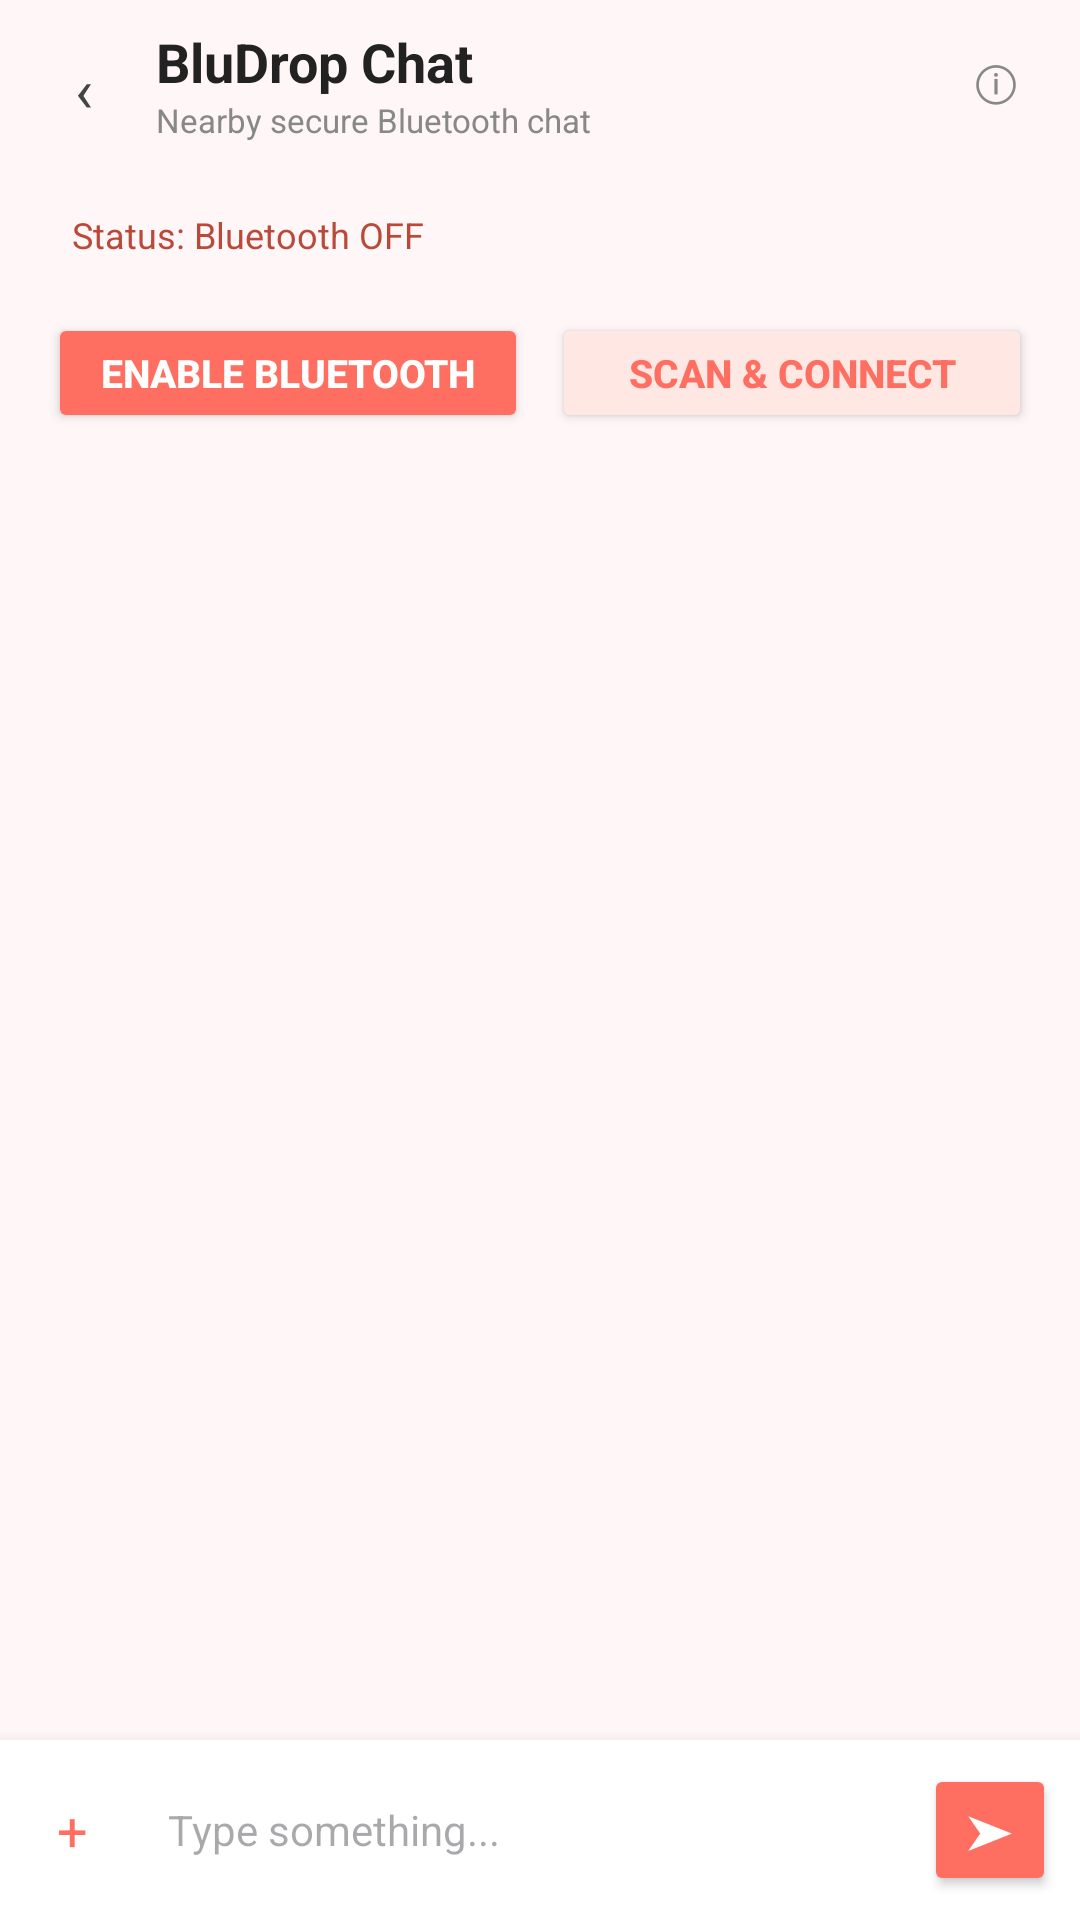

The Android layout XML behind this screen, and the referenced resources:
<!-- AndroidManifest.xml: application theme Theme.BluDrop -->
<!-- res/layout/activity_main.xml -->
<?xml version="1.0" encoding="utf-8"?>
<androidx.constraintlayout.widget.ConstraintLayout
    xmlns:android="http://schemas.android.com/apk/res/android"
    xmlns:app="http://schemas.android.com/apk/res-auto"
    xmlns:tools="http://schemas.android.com/tools"
    android:layout_width="match_parent"
    android:layout_height="match_parent"
    android:background="#FFF6F7"
    tools:context=".MainActivity">

    
    <LinearLayout
        android:id="@+id/topBar"
        android:layout_width="0dp"
        android:layout_height="56dp"
        android:orientation="horizontal"
        android:gravity="center_vertical"
        android:paddingStart="16dp"
        android:paddingEnd="16dp"
        app:layout_constraintTop_toTopOf="parent"
        app:layout_constraintStart_toStartOf="parent"
        app:layout_constraintEnd_toEndOf="parent">

        
        <TextView
            android:id="@+id/tvBack"
            android:layout_width="24dp"
            android:layout_height="24dp"
            android:gravity="center"
            android:text="‹"
            android:textSize="20sp"
            android:textColor="#444444" />

        
        <LinearLayout
            android:layout_width="wrap_content"
            android:layout_height="wrap_content"
            android:orientation="vertical"
            android:layout_marginStart="12dp">

            <TextView
                android:id="@+id/tvChatTitle"
                android:layout_width="wrap_content"
                android:layout_height="wrap_content"
                android:text="BluDrop Chat"
                android:textStyle="bold"
                android:textSize="18sp"
                android:textColor="#222222" />

            <TextView
                android:id="@+id/tvChatSubtitle"
                android:layout_width="wrap_content"
                android:layout_height="wrap_content"
                android:text="Nearby secure Bluetooth chat"
                android:textSize="11sp"
                android:textColor="#888888" />
        </LinearLayout>

        <View
            android:layout_width="0dp"
            android:layout_height="0dp"
            android:layout_weight="1" />

        
        <TextView
            android:id="@+id/tvInfo"
            android:layout_width="24dp"
            android:layout_height="24dp"
            android:gravity="center"
            android:text="ⓘ"
            android:textSize="16sp"
            android:textColor="#888888" />
    </LinearLayout>

    
    <TextView
        android:id="@+id/tvStatus"
        android:layout_width="0dp"
        android:layout_height="wrap_content"
        android:text="Status: Bluetooth OFF"
        android:textSize="12sp"
        android:textColor="#B94A3A"
        android:padding="8dp"
        android:background="@drawable/bg_status_chip"
        android:gravity="center_vertical"
        app:layout_constraintTop_toBottomOf="@id/topBar"
        app:layout_constraintStart_toStartOf="parent"
        app:layout_constraintEnd_toEndOf="parent"
        android:layout_marginStart="16dp"
        android:layout_marginEnd="16dp"
        android:layout_marginTop="6dp" />

    
    <LinearLayout
        android:id="@+id/layoutButtons"
        android:layout_width="0dp"
        android:layout_height="wrap_content"
        android:orientation="horizontal"
        android:gravity="center_vertical"
        android:layout_marginTop="10dp"
        android:layout_marginStart="16dp"
        android:layout_marginEnd="16dp"
        app:layout_constraintTop_toBottomOf="@id/tvStatus"
        app:layout_constraintStart_toStartOf="parent"
        app:layout_constraintEnd_toEndOf="parent">

        <Button
            android:id="@+id/btnEnableBluetooth"
            android:layout_width="0dp"
            android:layout_height="40dp"
            android:layout_weight="1"
            android:text="Enable Bluetooth"
            android:textSize="13sp"
            android:textStyle="bold"
            android:textColor="#FFFFFF"
            android:backgroundTint="#FF6F61" />

        <Space
            android:layout_width="8dp"
            android:layout_height="wrap_content" />

        <Button
            android:id="@+id/btnScanConnect"
            android:layout_width="0dp"
            android:layout_height="40dp"
            android:layout_weight="1"
            android:text="Scan &amp; Connect"
            android:textSize="13sp"
            android:textStyle="bold"
            android:textColor="#FF6F61"
            android:backgroundTint="#FFE8E4" />
    </LinearLayout>

    
    <ScrollView
        android:id="@+id/scrollChat"
        android:layout_width="0dp"
        android:layout_height="0dp"
        android:layout_marginStart="16dp"
        android:layout_marginEnd="16dp"
        android:layout_marginTop="16dp"
        android:layout_marginBottom="72dp"
        app:layout_constraintTop_toBottomOf="@id/layoutButtons"
        app:layout_constraintBottom_toTopOf="@id/layoutMessageRow"
        app:layout_constraintStart_toStartOf="parent"
        app:layout_constraintEnd_toEndOf="parent">

        
        <LinearLayout
            android:layout_width="match_parent"
            android:layout_height="wrap_content"
            android:orientation="vertical">

            <TextView
                android:id="@+id/tvChatLog"
                android:layout_width="match_parent"
                android:layout_height="wrap_content"
                android:text=""
                android:textSize="14sp"
                android:lineSpacingExtra="2dp"
                android:textColor="#333333"
                android:padding="8dp"
                android:background="@drawable/bg_chat_log"
                android:layout_marginBottom="4dp" />
        </LinearLayout>
    </ScrollView>

    
    <LinearLayout
        android:id="@+id/layoutMessageRow"
        android:layout_width="0dp"
        android:layout_height="wrap_content"
        android:orientation="horizontal"
        android:gravity="center_vertical"
        android:padding="8dp"
        android:background="#FFFFFFFF"
        android:elevation="8dp"
        app:layout_constraintBottom_toBottomOf="parent"
        app:layout_constraintStart_toStartOf="parent"
        app:layout_constraintEnd_toEndOf="parent">

        
        <TextView
            android:id="@+id/tvPlus"
            android:layout_width="32dp"
            android:layout_height="32dp"
            android:gravity="center"
            android:text="+"
            android:textSize="18sp"
            android:textColor="#FF6F61" />

        <EditText
            android:id="@+id/etMessage"
            android:layout_width="0dp"
            android:layout_height="wrap_content"
            android:layout_weight="1"
            android:layout_marginStart="8dp"
            android:layout_marginEnd="8dp"
            android:hint="Type something..."
            android:maxLines="4"
            android:background="@drawable/bg_input_chat"
            android:padding="8dp"
            android:textSize="14sp" />

        <Button
            android:id="@+id/btnSend"
            android:layout_width="44dp"
            android:layout_height="44dp"
            android:text="➤"
            android:textSize="16sp"
            android:textColor="#FFFFFF"
            android:backgroundTint="#FF6F61" />
    </LinearLayout>

</androidx.constraintlayout.widget.ConstraintLayout>
<!-- resources referenced by this layout -->
<resources>
  <!-- drawable bg_chat_log (drawable) -->
  <?xml version="1.0" encoding="utf-8"?>
  <selector xmlns:android="http://schemas.android.com/apk/res/android">
      <shape xmlns:android="http://schemas.android.com/apk/res/android">
          <corners android:radius="18dp"/>
          <solid android:color="#FFFFFF"/>
      </shape>
  </selector>
  <!-- drawable bg_input_chat (drawable) -->
  <?xml version="1.0" encoding="utf-8"?>
  <selector xmlns:android="http://schemas.android.com/apk/res/android">
      <shape xmlns:android="http://schemas.android.com/apk/res/android">
          <corners android:radius="20dp"/>
          <solid android:color="#FFF6F7"/>
      </shape>
  </selector>
  <!-- drawable bg_status_chip (drawable) -->
  <?xml version="1.0" encoding="utf-8"?>
  <selector xmlns:android="http://schemas.android.com/apk/res/android">
      <shape xmlns:android="http://schemas.android.com/apk/res/android">
          <corners android:radius="16dp"/>
          <solid android:color="#FFF1ED"/>
      </shape>
  </selector>
  <style name="Theme.BluDrop" parent="Base.Theme.BluDrop" />
  <style name="Base.Theme.BluDrop" parent="Theme.Material3.DayNight.NoActionBar">
          
          
      </style>
</resources>
